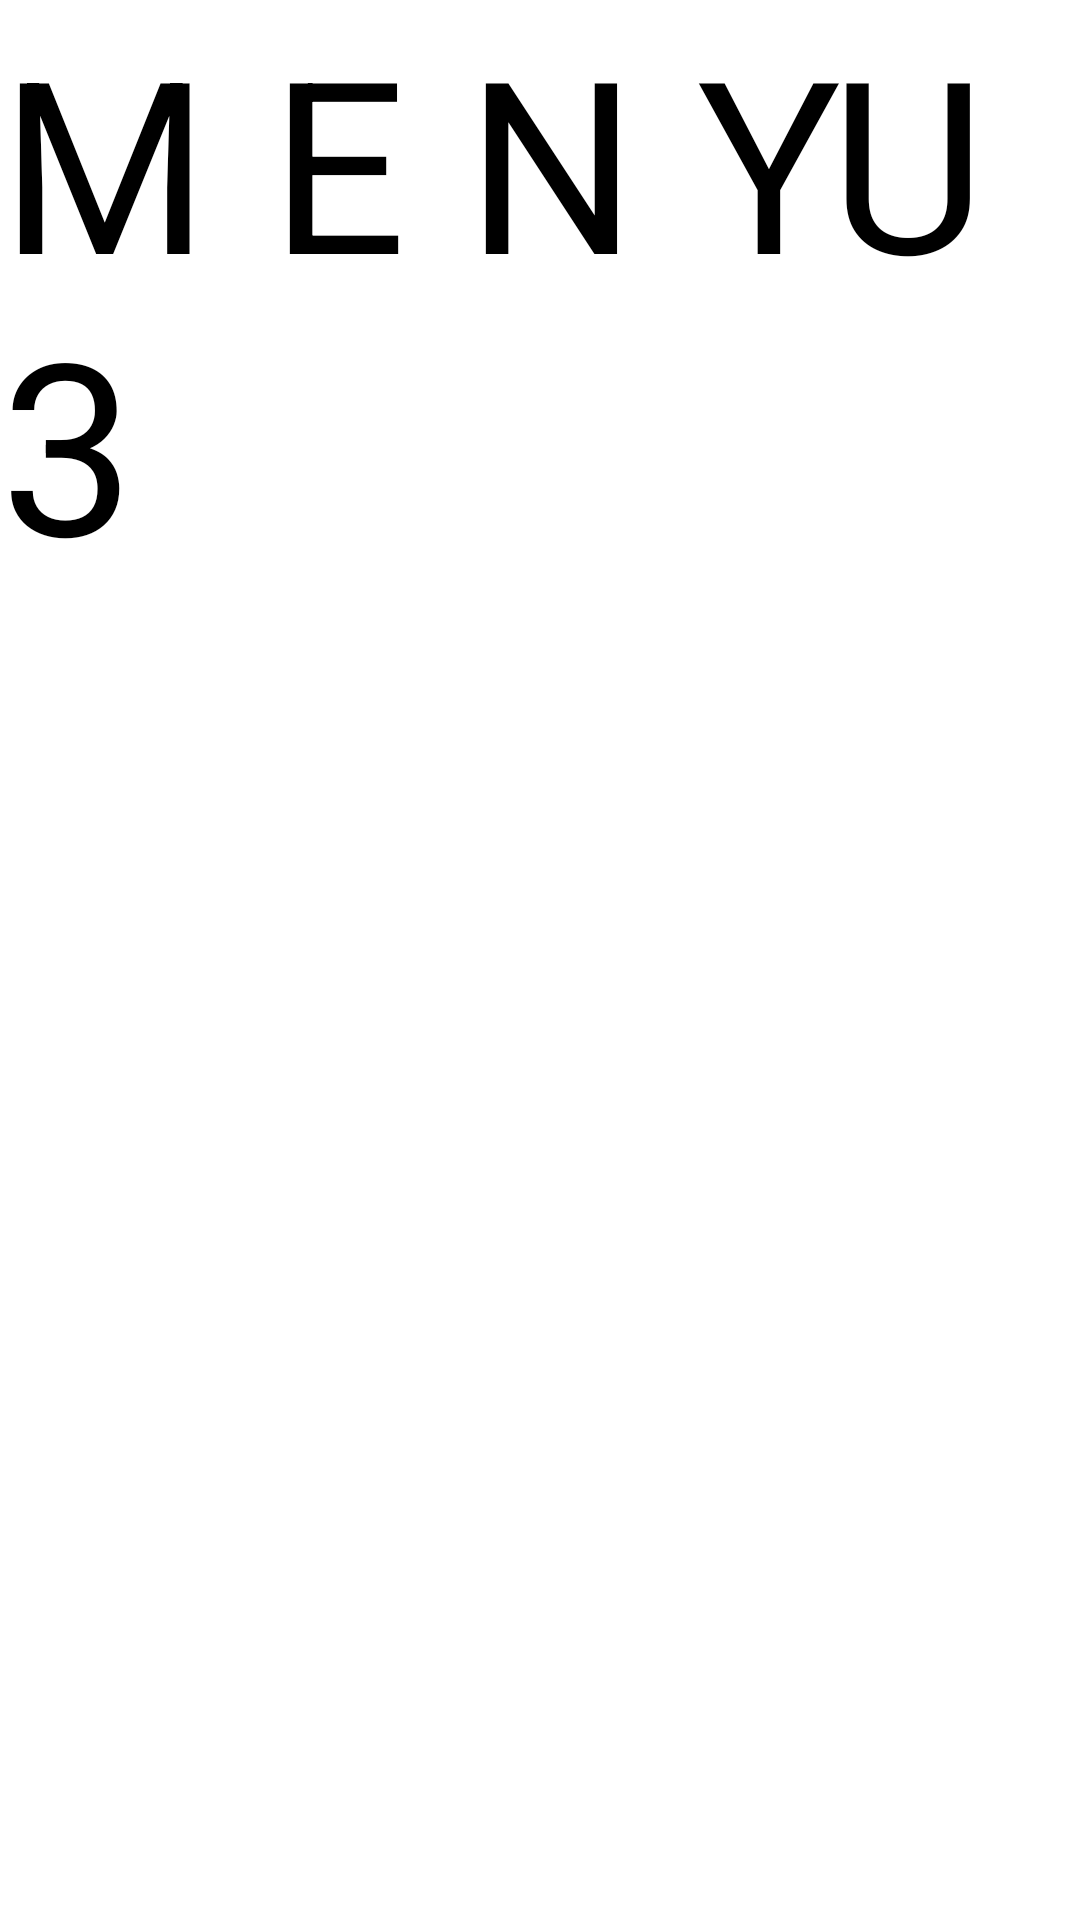

This screen was rendered from an Android layout file. Write that file and the resources it references.
<!-- AndroidManifest.xml: application theme Theme.PrakMenu -->
<!-- res/layout/activity_menu3.xml -->
<?xml version="1.0" encoding="utf-8"?>
<androidx.constraintlayout.widget.ConstraintLayout xmlns:android="http://schemas.android.com/apk/res/android"
    xmlns:app="http://schemas.android.com/apk/res-auto"
    xmlns:tools="http://schemas.android.com/tools"
    android:layout_width="match_parent"
    android:layout_height="match_parent"
    tools:context=".Menu3">
<TextView
    android:layout_width="wrap_content"
    android:layout_height="wrap_content"
    android:text="M E N YU 3"
    android:textSize="80dp"
    android:textColor="@color/black"
    />
</androidx.constraintlayout.widget.ConstraintLayout>
<!-- resources referenced by this layout -->
<resources>
  <style name="Theme.PrakMenu" parent="Theme.MaterialComponents.DayNight.DarkActionBar">
          
          <item name="colorPrimary">@color/purple_500</item>
          <item name="colorPrimaryVariant">@color/purple_700</item>
          <item name="colorOnPrimary">@color/white</item>
          
          <item name="colorSecondary">@color/teal_200</item>
          <item name="colorSecondaryVariant">@color/teal_700</item>
          <item name="colorOnSecondary">@color/black</item>
          
          <item name="android:statusBarColor">?attr/colorPrimaryVariant</item>
          
      </style>
  <!-- not gathered from this repository: default colours our renderer supplied (Android Studio template values) -->
  <color name="purple_500">#FF6200EE</color>
  <color name="purple_700">#FF3700B3</color>
  <color name="teal_200">#FF03DAC5</color>
  <color name="teal_700">#FF018786</color>
  <color name="black">#FF000000</color>
  <color name="white">#FFFFFFFF</color>
</resources>
